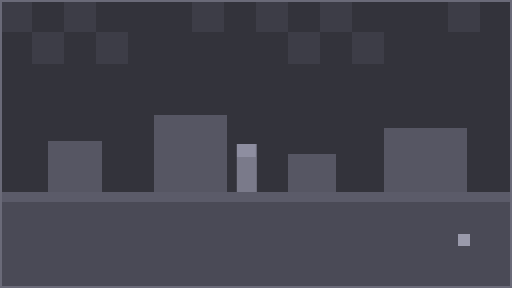
t = 0.00 s
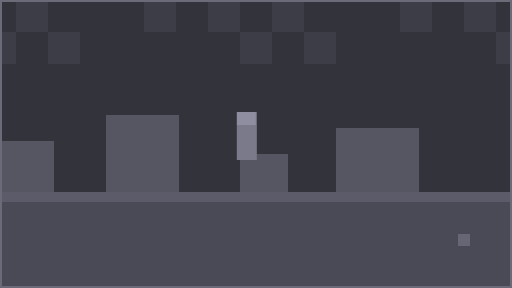
t = 0.45 s
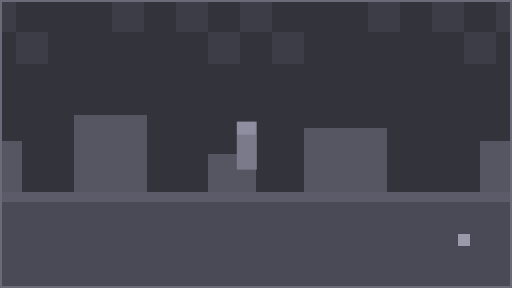
t = 0.75 s
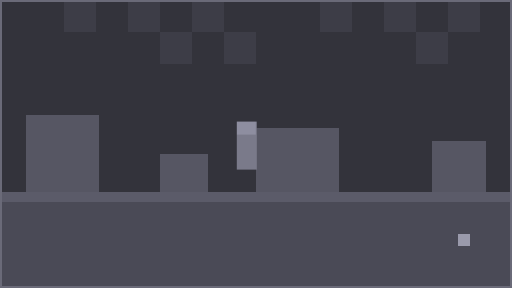
t = 1.20 s
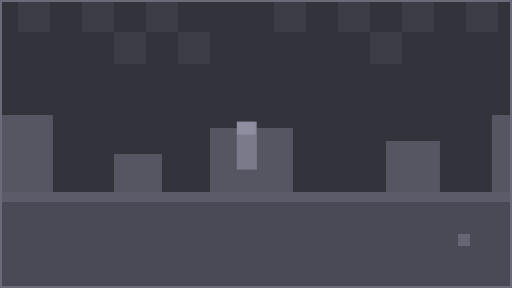
t = 1.63 s
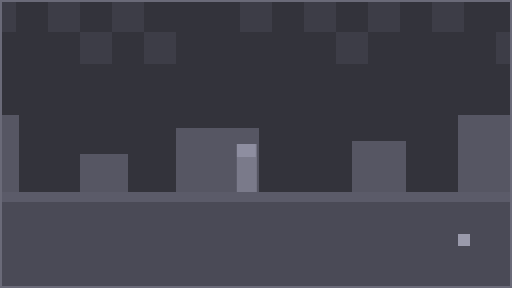
t = 1.95 s

The animated SVG that drew these frames (rendered in a browser with its animation timeline set to each time). Animation: 3 CSS @keyframes rules; one cycle of 2.40 s, repeats indefinitely.

<svg xmlns="http://www.w3.org/2000/svg" width="320" height="180" viewBox="0 0 320 180" shape-rendering="crispEdges">
  <style>
    .hop { animation: hop 0.9s steps(1) infinite; }
    .scroll { animation: scroll 2.4s linear infinite; }
    .blink { animation: blink 0.6s steps(1) infinite; }
    @keyframes hop {
      0%   { transform: translateY(0); }
      25%  { transform: translateY(-14px); }
      50%  { transform: translateY(-20px); }
      75%  { transform: translateY(-14px); }
      100% { transform: translateY(0); }
    }
    @keyframes scroll {
      from { transform: translateX(0); }
      to   { transform: translateX(-160px); }
    }
    @keyframes blink {
      0%, 60%  { opacity: 1; }
      61%, 100% { opacity: 0.35; }
    }
  </style>
  <rect width="320" height="180" fill="#33333b"/>
  <g class="scroll">
    <g fill="#3d3d47">
      <rect x="0" y="0" width="20" height="20"/>
      <rect x="40" y="0" width="20" height="20"/>
      <rect x="20" y="20" width="20" height="20"/>
      <rect x="60" y="20" width="20" height="20"/>
      <rect x="120" y="0" width="20" height="20"/>
      <rect x="160" y="0" width="20" height="20"/>
      <rect x="200" y="0" width="20" height="20"/>
      <rect x="180" y="20" width="20" height="20"/>
      <rect x="220" y="20" width="20" height="20"/>
      <rect x="280" y="0" width="20" height="20"/>
      <rect x="320" y="0" width="20" height="20"/>
      <rect x="360" y="0" width="20" height="20"/>
      <rect x="340" y="20" width="20" height="20"/>
      <rect x="400" y="0" width="20" height="20"/>
      <rect x="440" y="20" width="20" height="20"/>
    </g>
    <g fill="#565663">
      <rect x="30" y="88" width="34" height="32"/>
      <rect x="96" y="72" width="46" height="48"/>
      <rect x="180" y="96" width="30" height="24"/>
      <rect x="240" y="80" width="52" height="40"/>
      <rect x="350" y="88" width="34" height="32"/>
      <rect x="416" y="72" width="46" height="48"/>
      <rect x="500" y="96" width="30" height="24"/>
    </g>
  </g>
  <rect x="0" y="120" width="320" height="60" fill="#4a4a56"/>
  <rect x="0" y="120" width="320" height="6" fill="#5b5b69"/>
  <g class="hop">
    <rect x="148" y="96" width="12" height="24" fill="#7a7a8a"/>
    <rect x="148" y="90" width="12" height="8" fill="#8e8ea0"/>
  </g>
  <rect class="blink" x="286" y="146" width="8" height="8" fill="#9a9aab"/>
  <rect x="0.5" y="0.5" width="319" height="179" fill="none" stroke="#6a6a78"/>
</svg>
